Image classification data set "USCS-Dataset" (Rujiyuan/USCS-Dataset on GitHub). Class labels (6): attack, defense, defensive, encirclement, maneuver, offensive.

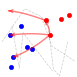
Label: maneuver

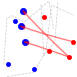
Label: attack

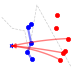
Label: defensive

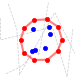
Label: encirclement

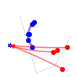
Label: defense

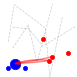
Label: offensive
